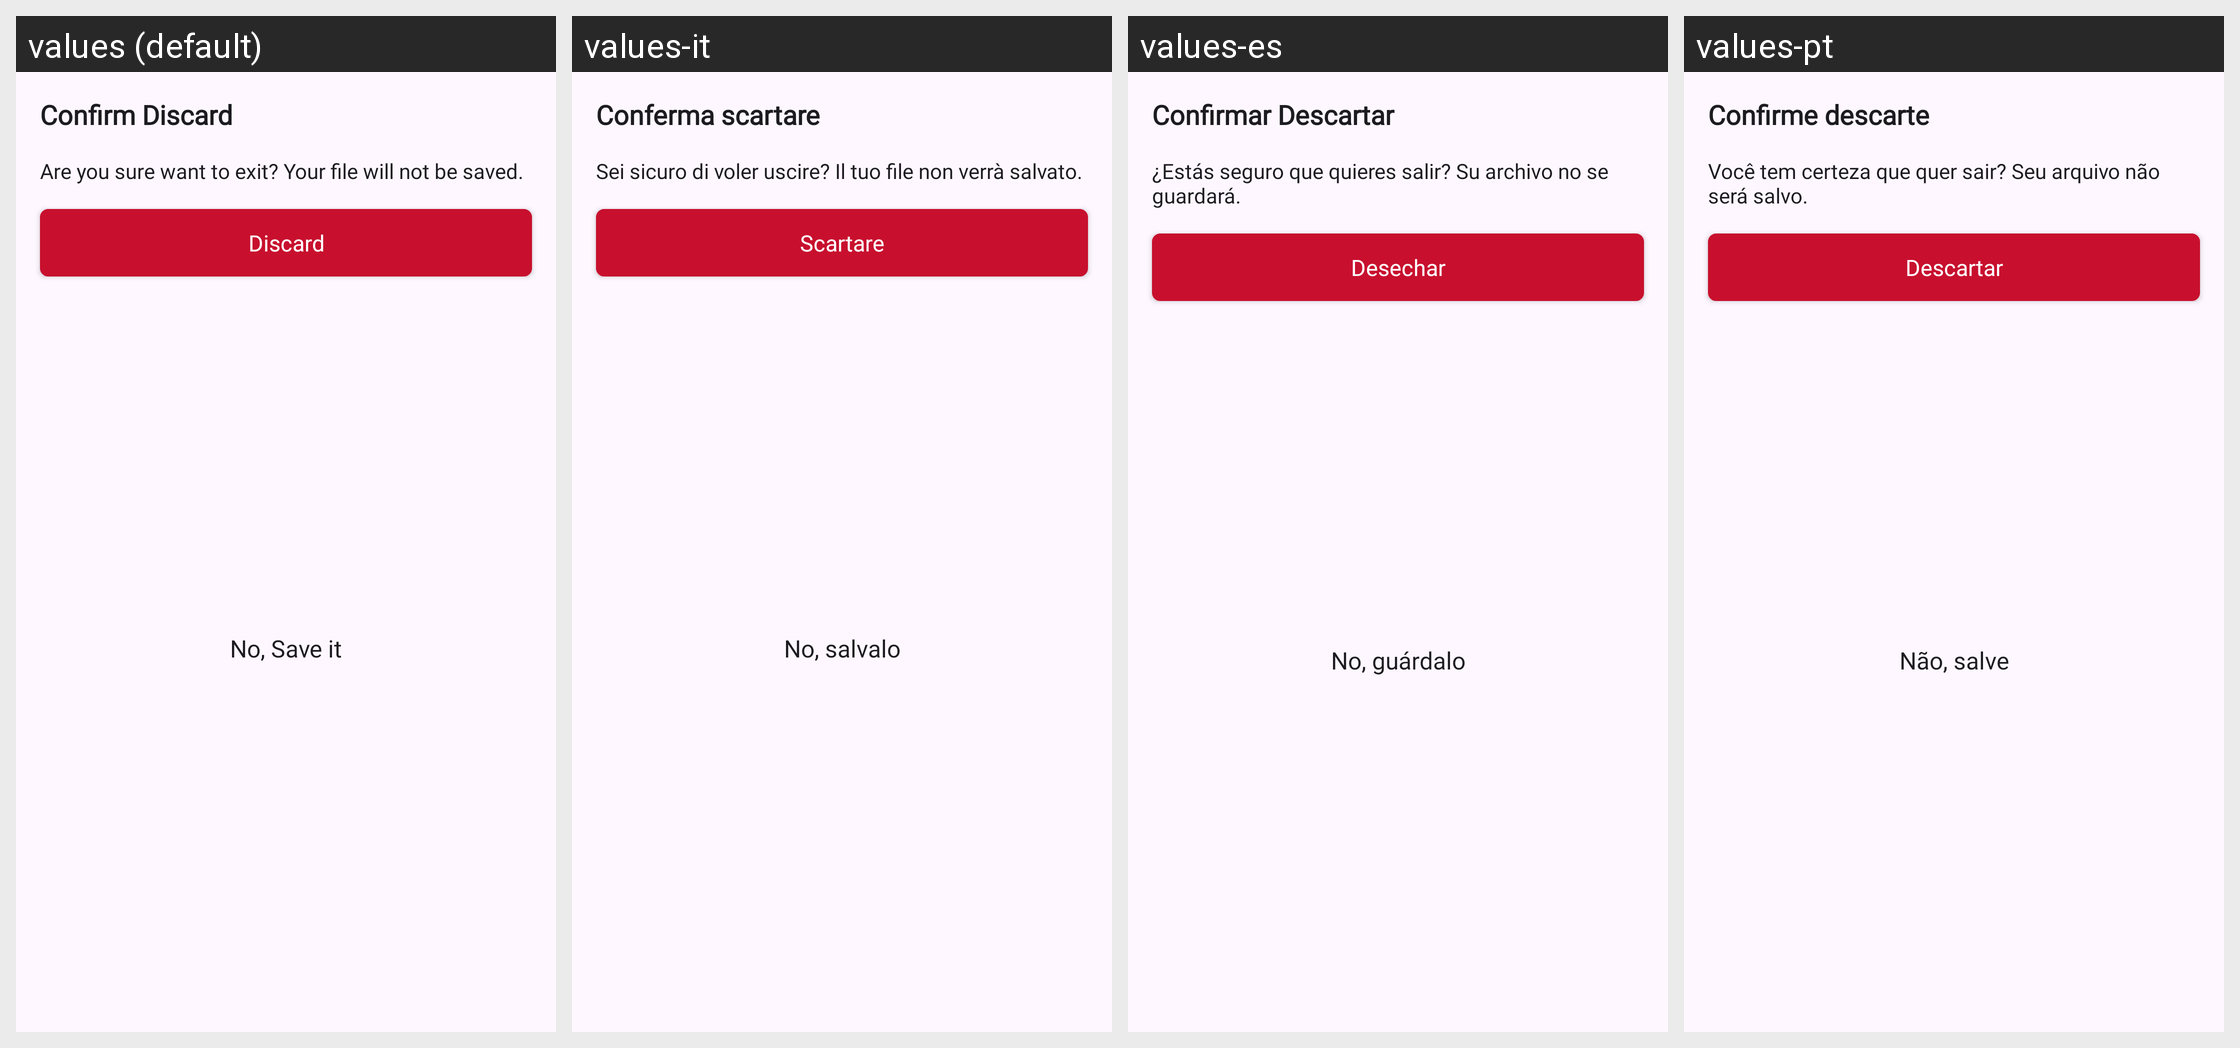

Translations of the strings shown on this Android screen, per locale in the grid:
Android screen res/layout/confirm_discard_dialog_layout.xml rendered under 4 locales, left to right: values (default), values-it, values-es, values-pt. Device: Nexus 5 (rendered at 1080×1920; each locale shown at half size, 540×960, under a caption strip naming it); theme Theme.TimeWrap.
Other locales in the repository, not shown: values-ar, values-bn, values-de, values-fr, values-hi, values-in, values-ja, values-ko, values-ru, values-th, values-tr.
Strings drawn on this screen, with the default value and each locale's value (text and hints the layout hard-codes, and strings that could not be matched under every locale, appear in the picture but are not listed):

no_save_it
  values: No, Save it
  values-it: No, salvalo
  values-es: No, guárdalo
  values-pt: Não, salve

discard
  values: Discard
  values-it: Scartare
  values-es: Desechar
  values-pt: Descartar

confirm_discard
  values: Confirm Discard
  values-it: Conferma scartare
  values-es: Confirmar Descartar
  values-pt: Confirme descarte

file_will_not_be_saved
  values: Are you sure want to exit? Your file will not be saved.
  values-it: Sei sicuro di voler uscire? Il tuo file non verrà salvato.
  values-es: ¿Estás seguro que quieres salir? Su archivo no se guardará.
  values-pt: Você tem certeza que quer sair? Seu arquivo não será salvo.
